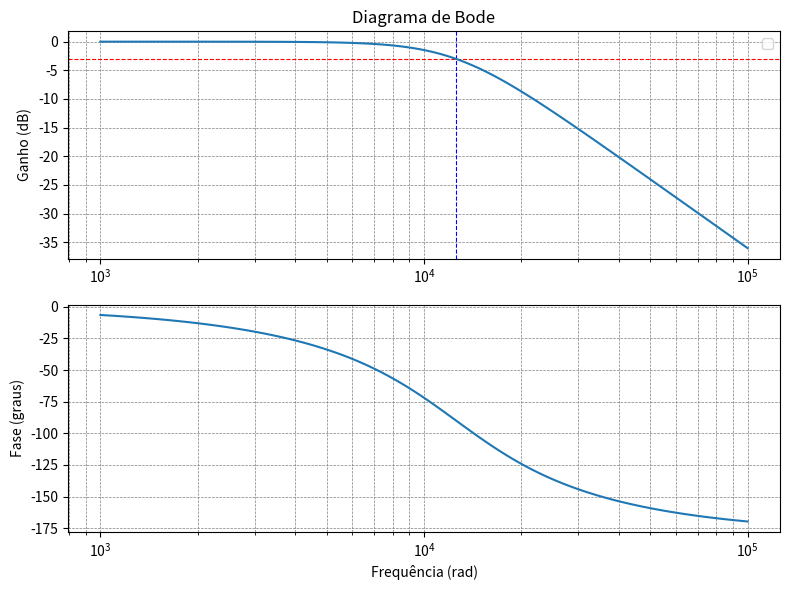

The script that saved this image:
import numpy as np
import matplotlib.pyplot as plt
from scipy import signal


def transfer_function_power(numerador, denominador, n):
    # Inicializar os coeficientes do numerador e denominador
    num_res = numerador
    den_res = denominador

    # Multiplicar a função de transferência por ela mesma (n-1) vezes
    for _ in range(n - 1):
        num_res = np.polymul(num_res, numerador)
        den_res = np.polymul(den_res, denominador)

    # Criar a função de transferência final com os novos coeficientes
    sistema = signal.TransferFunction(num_res, den_res)
    return sistema

# Definir os coeficientes do numerador e denominador da função de transferência
numerador = [157968000]      # Coeficientes de s no numerador
denominador = [1, 17774,157968000]     # Coeficientes de s no denominador

fig, (ax1, ax2) = plt.subplots(2, 1, figsize=(8, 6))
ax1.axhline(y=-3, color="red", linestyle="--", linewidth=0.8) #linha vermelha em -3db
ax1.axvline(x=12566, color="blue", linestyle="--", linewidth=0.8) #linha azul na wc

for n in range(1, 2):
    # Criar a função de transferência
    sistema = transfer_function_power(numerador, denominador, n)

    # Gerar o diagrama de Bode
    frequencias, ganho, fase = signal.bode(sistema)
    frequencias = frequencias  # Converter para rad

    # Criar uma figura com dois subplots

    ax1.semilogx(frequencias, ganho)

    # Configurações adicionais do gráfico de ganho
    ax1.set_title("Diagrama de Bode")
    ax1.set_ylabel("Ganho (dB)")
    ax1.grid(True, which="both", linestyle="--", color="gray", linewidth=0.5)
    ax1.legend()

    # Plotar a fase no segundo subplot
    ax2.semilogx(frequencias, fase)
    ax2.set_xlabel("Frequência (rad)")
    ax2.set_ylabel("Fase (graus)")
    ax2.grid(True, which="both", linestyle="--", color="gray", linewidth=0.5)

# Ajustar o layout para evitar sobreposição
plt.tight_layout()
plt.show()
